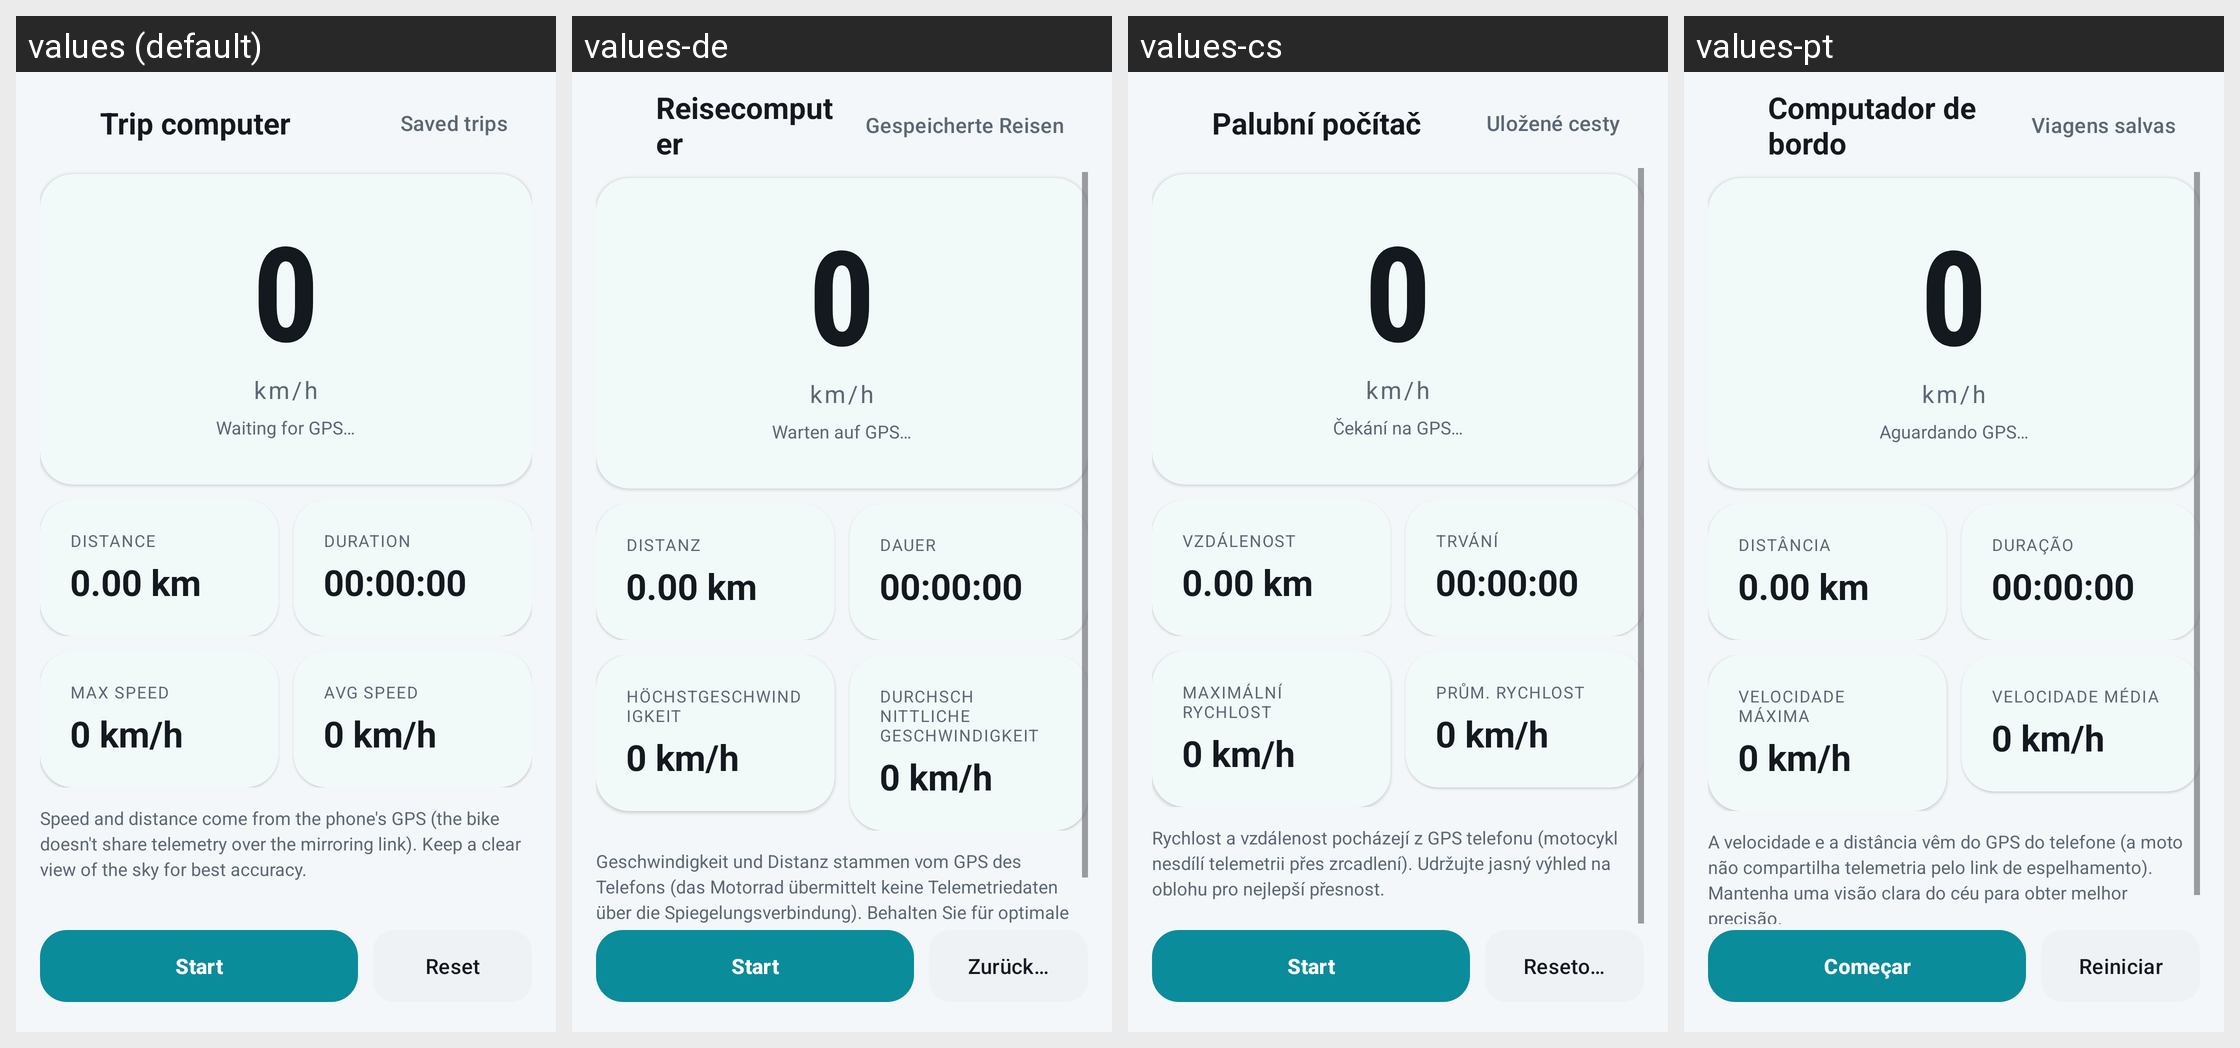

Here is an Android app screen in its default locale and in the app's own translations. Write out the translated-string differences for the strings that appear on this screen.
Android screen res/layout/activity_trip.xml rendered under 4 locales, left to right: values (default), values-de, values-cs, values-pt. Device: Nexus 5 (rendered at 1080×1920; each locale shown at half size, 540×960, under a caption strip naming it); theme Theme.OpenCfMoto.
Other locales in the repository, not shown: values-bg, values-ca, values-es, values-fr, values-hu, values-it, values-ko, values-nl, values-pl, values-ro, values-tr.
Strings drawn on this screen, with the default value and each locale's value (text and hints the layout hard-codes, and strings that could not be matched under every locale, appear in the picture but are not listed):

trip_trip_computer
  values: Trip computer
  values-de: Reisecomputer
  values-cs: Palubní počítač
  values-pt: Computador de bordo

trip_saved_trips
  values: Saved trips
  values-de: Gespeicherte Reisen
  values-cs: Uložené cesty
  values-pt: Viagens salvas

margins_0
  values: 0
  values-de: 0
  values-cs: 0
  values-pt: 0

trip_waiting_for_gps
  values: Waiting for GPS…
  values-de: Warten auf GPS…
  values-cs: Čekání na GPS…
  values-pt: Aguardando GPS…

trip_distance
  values: Distance
  values-de: Distanz
  values-cs: Vzdálenost
  values-pt: Distância

trip_0_00_km
  values: 0.00 km
  values-de: 0.00 km  [not translated; the default value is used]
  values-cs: 0.00 km  [not translated; the default value is used]
  values-pt: 0.00 km  [not translated; the default value is used]

trip_duration
  values: Duration
  values-de: Dauer
  values-cs: Trvání
  values-pt: Duração

trip_00_00_00
  values: 00:00:00
  values-de: 00:00:00  [not translated; the default value is used]
  values-cs: 00:00:00  [not translated; the default value is used]
  values-pt: 00:00:00  [not translated; the default value is used]

trip_max_speed
  values: Max speed
  values-de: Höchstgeschwindigkeit
  values-cs: Maximální rychlost
  values-pt: Velocidade máxima

trip_0_km_h
  values: 0 km/h
  values-de: 0 km/h  [not translated; the default value is used]
  values-cs: 0 km/h  [not translated; the default value is used]
  values-pt: 0 km/h  [not translated; the default value is used]

trip_avg_speed
  values: Avg speed
  values-de: Durchschnittliche Geschwindigkeit
  values-cs: Prům. rychlost
  values-pt: Velocidade média

trip_speed_and_distance_come_from_the_phone_s_gps_the
  values: Speed and distance come from the phone's GPS (the bike doesn't share telemetry over the mirroring link). Keep a clear view of the sky for best accuracy.
  values-de: Geschwindigkeit und Distanz stammen vom GPS des Telefons (das Motorrad übermittelt keine Telemetriedaten über die Spiegelungsverbindung). Behalten Sie für optimale Genauigkeit eine klare Sicht zum Himmel.
  values-cs: Rychlost a vzdálenost pocházejí z GPS telefonu (motocykl nesdílí telemetrii přes zrcadlení). Udržujte jasný výhled na oblohu pro nejlepší přesnost.
  values-pt: A velocidade e a distância vêm do GPS do telefone (a moto não compartilha telemetria pelo link de espelhamento). Mantenha uma visão clara do céu para obter melhor precisão.

trip_start
  values: Start
  values-de: Start
  values-cs: Start
  values-pt: Começar

trip_reset
  values: Reset
  values-de: Zurücksetzen
  values-cs: Resetovat
  values-pt: Reiniciar
